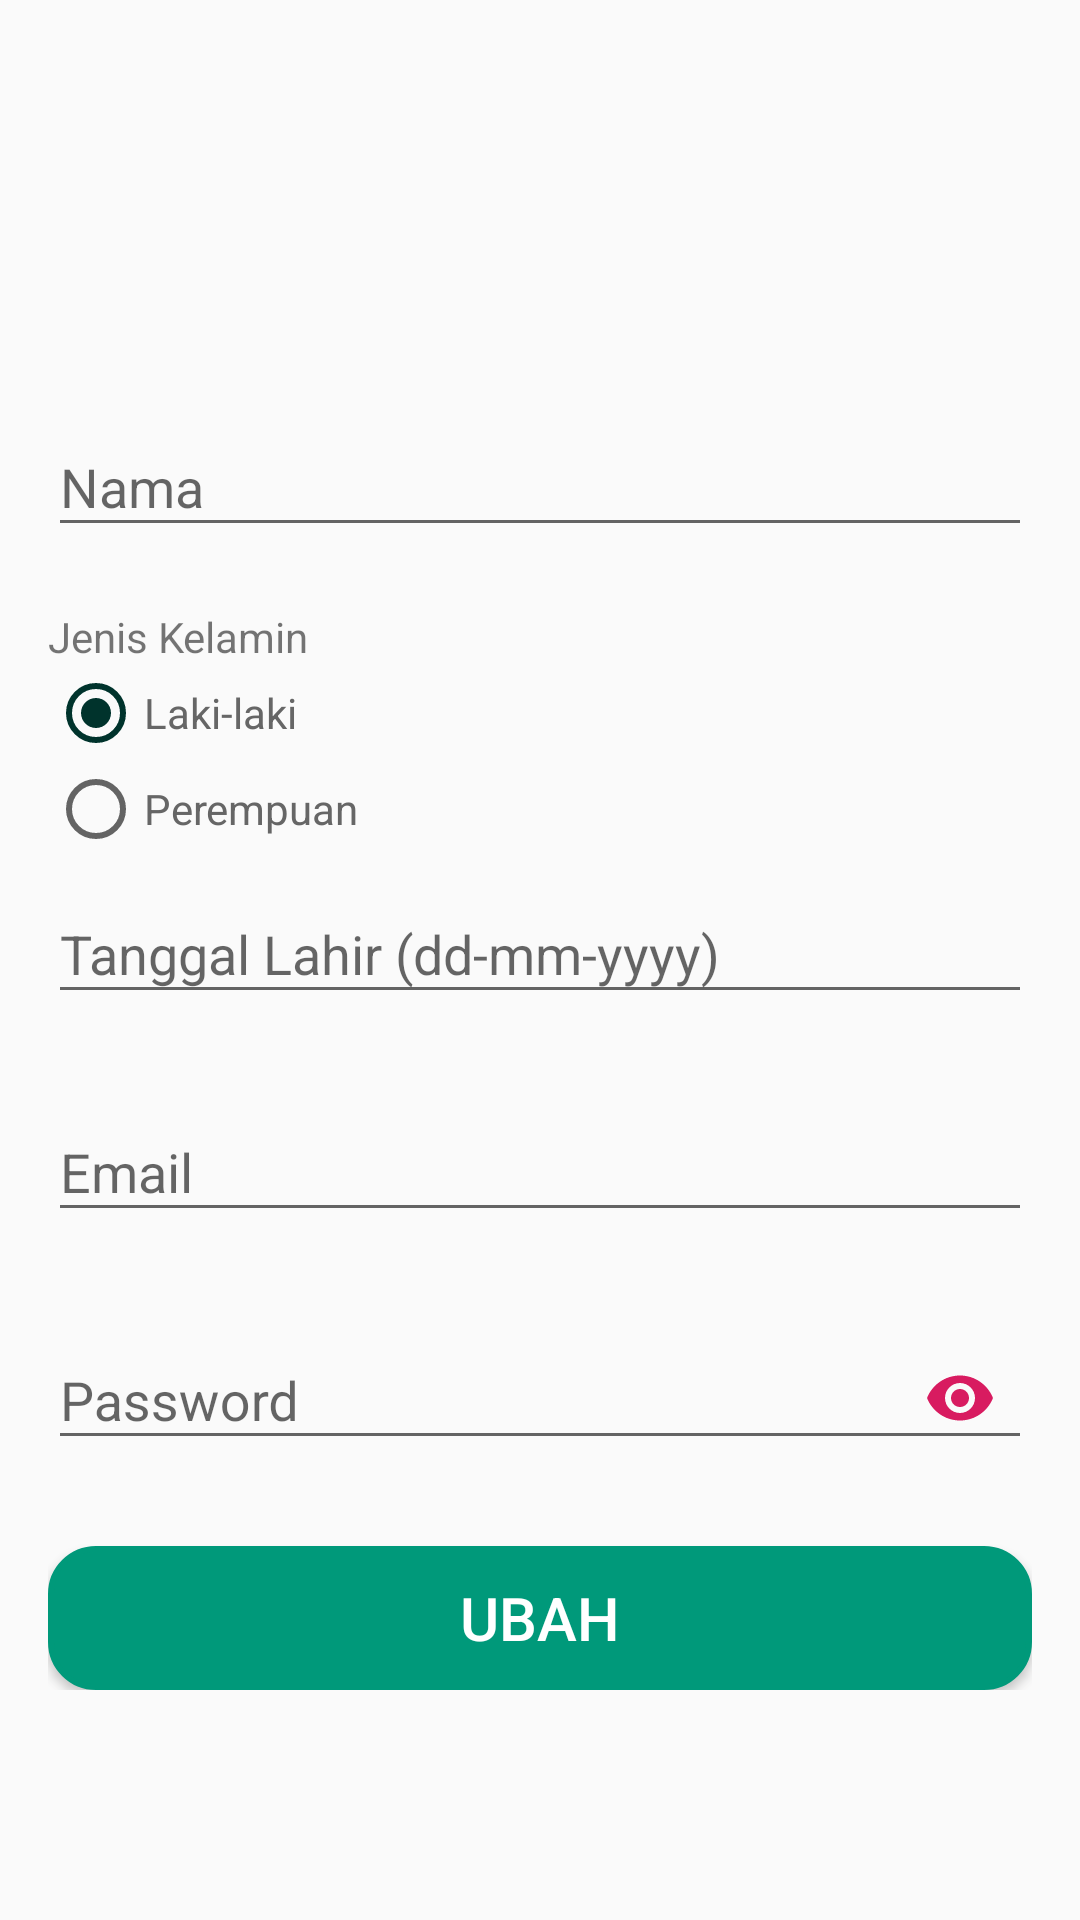

Here is an Android app screen rendered from its layout file. Give the layout XML and the strings, colors and styles it references.
<!-- AndroidManifest.xml: application theme AppTheme -->
<!-- res/layout/activity_profil.xml -->
<?xml version="1.0" encoding="utf-8"?>
<ScrollView xmlns:android="http://schemas.android.com/apk/res/android"
    xmlns:app="http://schemas.android.com/apk/res-auto"
    android:layout_width="match_parent"
    android:layout_height="match_parent"
    xmlns:tools="http://schemas.android.com/tools"
    android:fitsSystemWindows="true"
    tools:context=".ui.authentication.register.RegisterActivity">

    <LinearLayout
        android:layout_width="match_parent"
        android:layout_height="match_parent"
        android:orientation="vertical">

        <ScrollView
            android:layout_width="match_parent"
            android:layout_height="wrap_content"
            android:layout_gravity="center_vertical"
            android:layout_marginLeft="16dp"
            android:layout_marginRight="16dp"
            android:orientation="vertical">

            <LinearLayout
                android:layout_width="match_parent"
                android:layout_height="match_parent"
                android:orientation="vertical">

                <ImageView
                    android:id="@+id/imageView"
                    android:layout_width="100dp"
                    android:layout_height="100dp"
                    android:layout_gravity="center_horizontal"
                    android:layout_margin="10dp"
                    android:src="@drawable/usericon" />

                <com.google.android.material.textfield.TextInputLayout
                    app:errorEnabled="true"
                    android:id="@+id/textInputName"
                    android:layout_width="match_parent"
                    android:layout_height="wrap_content"
                    android:layout_marginTop="10dp">

                    <com.google.android.material.textfield.TextInputEditText
                        android:id="@+id/editTextName"
                        android:layout_width="match_parent"
                        android:layout_height="wrap_content"
                        android:hint="@string/name"
                        android:inputType="textPersonName" />
                </com.google.android.material.textfield.TextInputLayout>


                <RadioGroup
                    android:id="@+id/radioJK"
                    android:layout_width="match_parent"
                    android:layout_height="wrap_content">

                    <TextView
                        android:layout_width="wrap_content"
                        android:layout_height="wrap_content"
                        android:text="Jenis Kelamin" />

                    <androidx.appcompat.widget.AppCompatRadioButton
                        android:id="@+id/radioL"
                        android:layout_width="wrap_content"
                        android:layout_height="wrap_content"
                        android:textColor="#666666"
                        android:text="@string/laki_laki"
                        android:checked="true" />

                    <androidx.appcompat.widget.AppCompatRadioButton
                        android:id="@+id/radioP"
                        android:layout_width="wrap_content"
                        android:layout_height="wrap_content"
                        android:textColor="#666666"
                        android:text="@string/perempuan" />
                </RadioGroup>


                <com.google.android.material.textfield.TextInputLayout
                    app:errorEnabled="true"
                    android:id="@+id/textInputTL"
                    android:layout_width="match_parent"
                    android:layout_height="wrap_content">

                    <com.google.android.material.textfield.TextInputEditText
                        android:id="@+id/editTextTL"
                        android:layout_width="match_parent"
                        android:layout_height="wrap_content"
                        android:hint="@string/tanggaLahir" />
                </com.google.android.material.textfield.TextInputLayout>


                <com.google.android.material.textfield.TextInputLayout
                    android:id="@+id/textInputEmail"
                    android:layout_width="match_parent"
                    android:layout_height="wrap_content"
                    app:errorEnabled="true">

                    <com.google.android.material.textfield.TextInputEditText
                        android:id="@+id/editTextEmail"
                        android:layout_width="match_parent"
                        android:layout_height="wrap_content"
                        android:hint="@string/email"
                        android:inputType="textEmailAddress" />
                </com.google.android.material.textfield.TextInputLayout>

                <com.google.android.material.textfield.TextInputLayout
                    android:id="@+id/textInputPassword"
                    android:layout_width="match_parent"
                    android:layout_height="wrap_content"
                    app:errorEnabled="true"
                    app:passwordToggleEnabled="true"
                    app:passwordToggleTint="@color/colorAccent">

                    <com.google.android.material.textfield.TextInputEditText
                        android:id="@+id/editTextPassword"
                        android:layout_width="match_parent"
                        android:layout_height="wrap_content"
                        android:hint="@string/password"
                        android:inputType="textPassword" />
                </com.google.android.material.textfield.TextInputLayout>

                <Button
                    android:id="@+id/btnUpdate"
                    android:layout_marginTop="5dp"
                    android:layout_width="match_parent"
                    android:layout_height="wrap_content"
                    android:text="@string/ubah"
                    android:textSize="20sp"
                    android:textColor="#ffffff"
                    android:background="@drawable/btn_round5"
                     />

            </LinearLayout>
        </ScrollView>
    </LinearLayout>
</ScrollView>
<!-- resources referenced by this layout -->
<resources>
  <color name="colorAccent">#D81B60</color>
  <!-- drawable btn_round5 (drawable) -->
  <?xml version="1.0" encoding="utf-8"?>
  <selector xmlns:android="http://schemas.android.com/apk/res/android">
      <item>
          <shape xmlns:android="http://schemas.android.com/apk/res/android" android:shape="rectangle">
              <solid android:color="#00997a"></solid>
              <corners android:radius="15dp"></corners>
              <stroke android:width="2dp"
                  android:color="#00997a"></stroke>
          </shape>
      </item>
      <item android:state_pressed="true">
          <shape android:shape="rectangle">
              <corners android:bottomLeftRadius="200dp" android:topLeftRadius="200dp" android:topRightRadius="100dp" android:bottomRightRadius="200dp"></corners>
              <solid android:color="#303e1e"></solid>
          </shape>
      </item>
  
  </selector>
  <string name="email">Email</string>
  <string name="laki_laki">Laki-laki</string>
  <string name="name">Nama</string>
  <string name="password">Password</string>
  <string name="perempuan">Perempuan</string>
  <string name="tanggaLahir">Tanggal Lahir (dd-mm-yyyy)</string>
  <string name="ubah">Ubah</string>
  <style name="AppTheme" parent="Theme.AppCompat.Light.DarkActionBar">
          
          <item name="colorPrimary">@color/colorPrimary</item>
          <item name="colorPrimaryDark">@color/colorPrimaryDark</item>
          <item name="colorAccent">#00332c</item>
      </style>
  <color name="colorPrimary">#008577</color>
  <color name="colorPrimaryDark">#00574B</color>
</resources>
